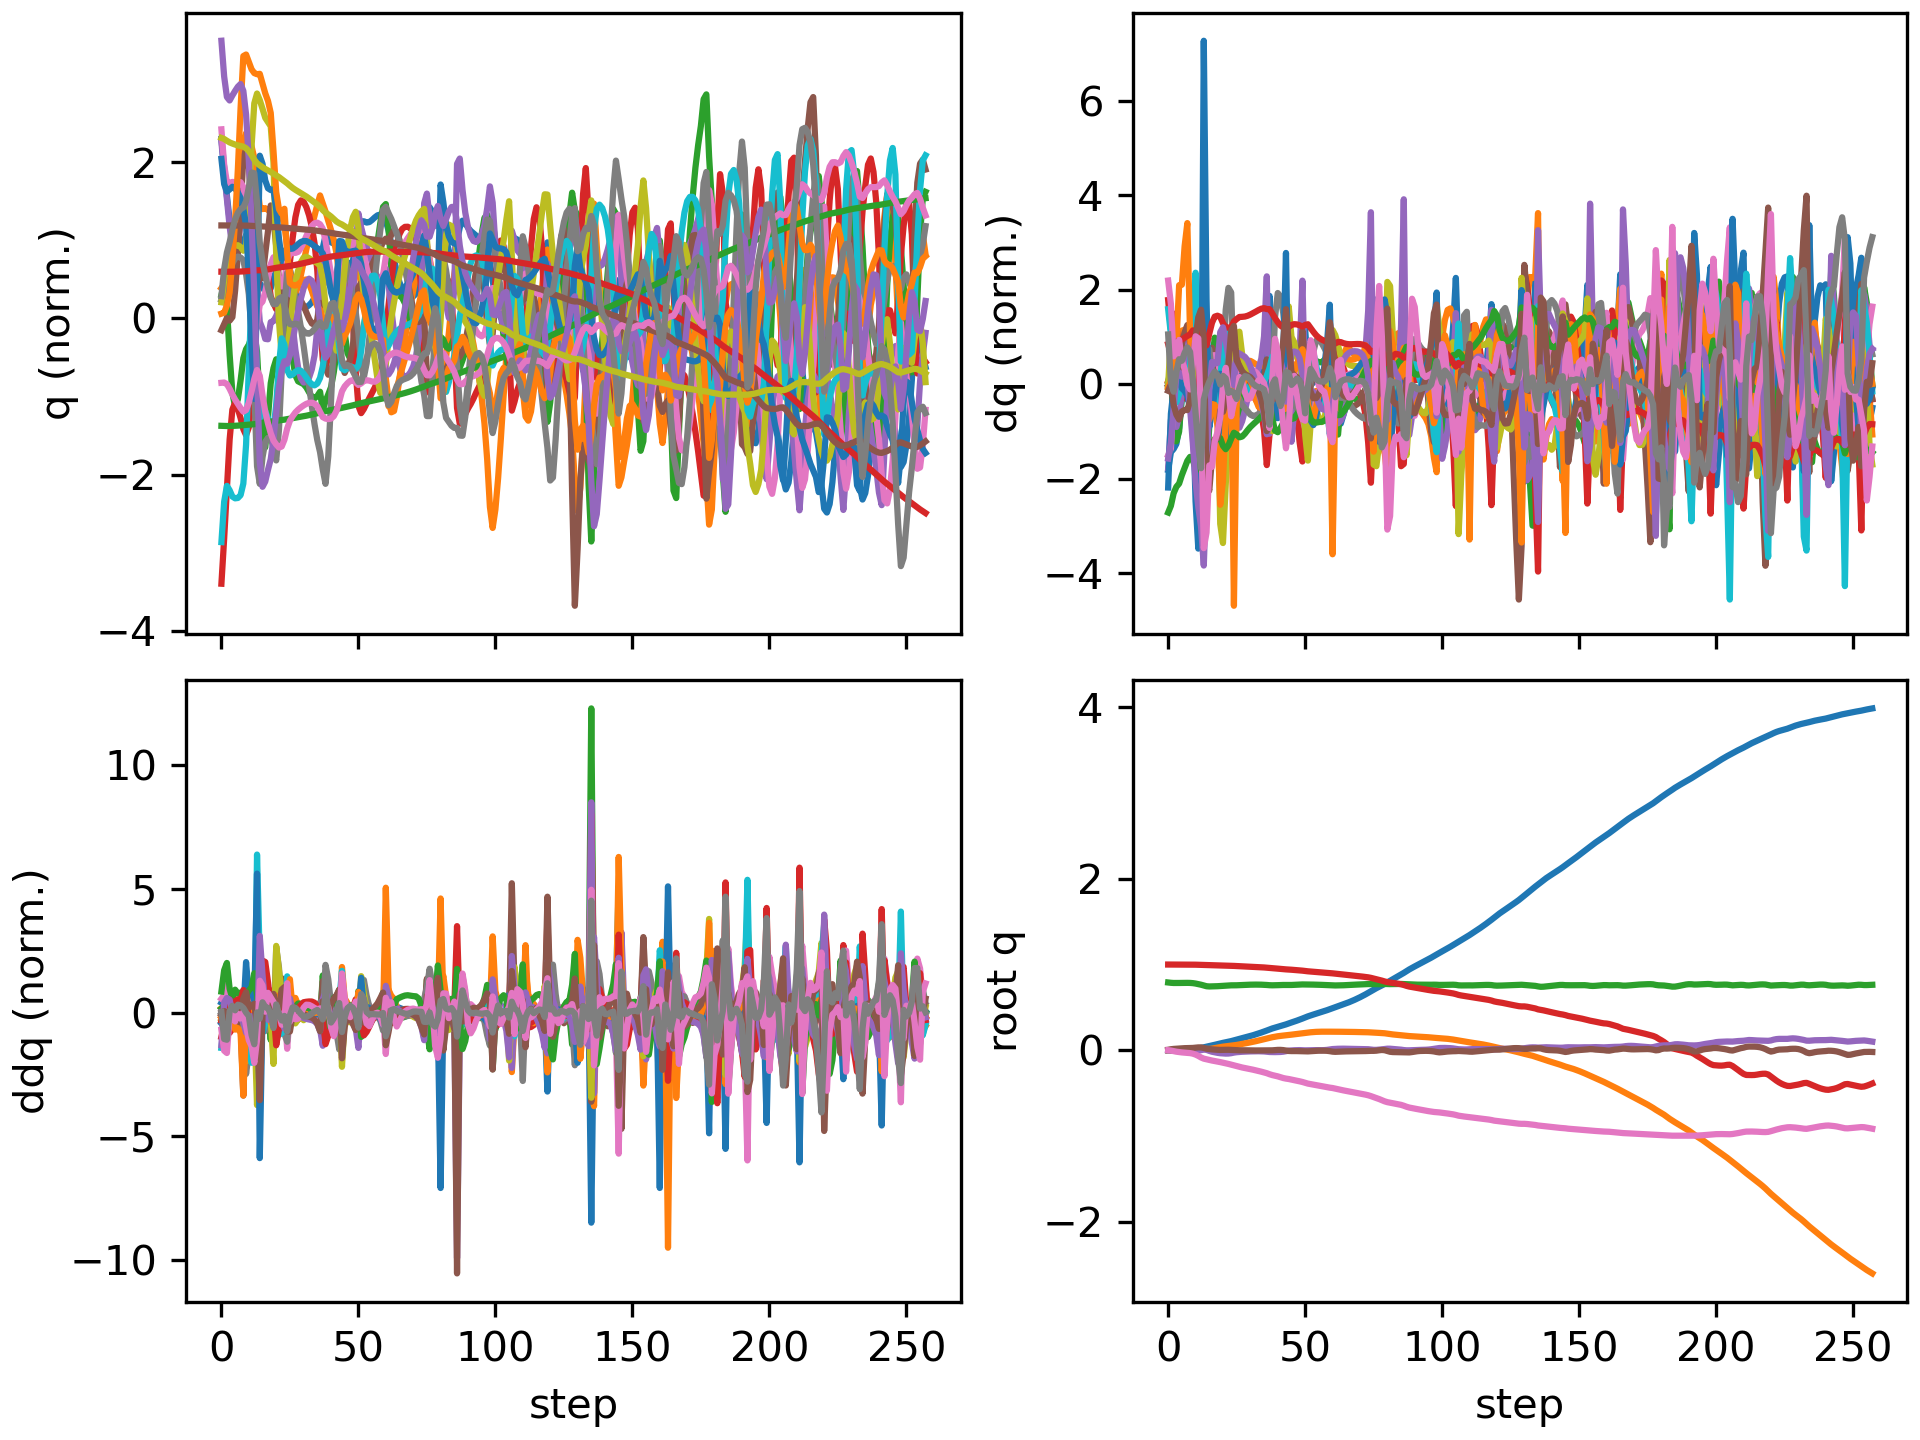

Values plotted in this chart, from the file beside it:
floating_base_joint_x, floating_base_joint_y, floating_base_joint_z, floating_base_joint_qw, floating_base_joint_qx, floating_base_joint_qy, floating_base_joint_qz, left_hip_pitch_joint_q, left_hip_roll_joint_q, left_hip_yaw_joint_q, left_knee_joint_q, left_ankle_pitch_joint_q, left_ankle_roll_joint_q, right_hip_pitch_joint_q, right_hip_roll_joint_q, right_hip_yaw_joint_q, right_knee_joint_q, right_ankle_pitch_joint_q, right_ankle_roll_joint_q, floating_base_joint_vx, floating_base_joint_vy, floating_base_joint_vz, floating_base_joint_wx, floating_base_joint_wy
-0.002394, -0.0003079, 0.7906, 1, -0.0001794, 0.005471, 0.0001624, -0.05594, 0.0004165, -0.003134, 0.1251, -0.07649, 8.328750564601805e-06, -0.05573, 0.00182, 0.002877, 0.125, -0.07644, -8.93276124278267e-05, -0.1317, -0.02755, -0.2081, -0.0295, 0.6205
-0.004716, -0.0007375, 0.7869, 0.9999, -2.9254654219369245e-05, 0.0115, -0.003998, -0.1156, 0.004471, 0.00755, 0.233, -0.1433, 0.004813, -0.1191, 0.007703, 0.02687, 0.2325, -0.133, 0.0009345, -0.08428, -0.01848, -0.1637, 0.04174, 0.4899
-0.005589, -0.001005, 0.7848, 0.9998, -0.0009287, 0.01517, -0.01089, -0.1743, 0.005203, -0.0138, 0.3528, -0.1982, 0.00956, -0.1508, 0.0162, 0.04744, 0.2747, -0.1498, 0.009161, 0.004409, -0.009906, -0.06805, -0.1869, 0.1985
-0.00508, -0.001056, 0.7844, 0.9997, -0.003796, 0.01746, -0.01726, -0.2259, 0.0114, -0.05917, 0.4702, -0.2562, 0.00747, -0.1518, 0.02576, 0.05925, 0.2631, -0.1449, 0.02392, 0.04987, 0.007425, 0.01931, -0.2936, 0.215
-0.003889, -0.0008907, 0.7849, 0.9995, -0.007226, 0.02023, -0.02165, -0.2658, 0.02944, -0.09536, 0.5418, -0.3012, 0.01024, -0.1498, 0.03271, 0.06374, 0.2463, -0.139, 0.06008, 0.07296, 0.01027, 0.02851, -0.3479, 0.2901
-0.001756, -0.0005115, 0.7854, 0.9994, -0.01028, 0.02249, -0.02555, -0.2858, 0.0605, -0.1081, 0.5581, -0.3196, 0.03109, -0.1506, 0.03692, 0.06477, 0.2415, -0.1429, 0.1048, 0.1326, 0.02811, 0.01668, -0.2588, 0.1741
0.001481, 0.0002634, 0.7858, 0.9992, -0.01289, 0.02396, -0.02886, -0.2902, 0.09661, -0.1014, 0.5437, -0.2978, 0.06025, -0.1504, 0.03847, 0.06513, 0.2425, -0.1519, 0.162, 0.1837, 0.05007, 0.01939, -0.2418, 0.1282
0.005707, 0.00147, 0.7861, 0.9991, -0.0154, 0.02479, -0.03116, -0.2855, 0.1316, -0.08351, 0.5214, -0.2482, 0.09401, -0.1502, 0.03762, 0.06328, 0.2501, -0.1644, 0.2311, 0.2335, 0.07071, 0.005332, -0.2429, 0.04285
0.01065, 0.00301, 0.7854, 0.999, -0.01754, 0.02514, -0.03373, -0.2717, 0.1643, -0.06257, 0.4948, -0.1926, 0.136, -0.1589, 0.03549, 0.05914, 0.2807, -0.1883, 0.2893, 0.2617, 0.08791, -0.06992, -0.1396, 0.01424
0.01529, 0.005415, 0.7829, 0.9987, -0.01657, 0.02656, -0.03982, -0.2566, 0.1728, -0.05408, 0.4805, -0.2183, 0.1419, -0.202, 0.02369, 0.06236, 0.3843, -0.2263, 0.291, 0.2362, 0.1365, -0.1656, 0.2859, 0.1521
0.01894, 0.008141, 0.7782, 0.9982, -0.01212, 0.02964, -0.05097, -0.2579, 0.167, -0.04986, 0.499, -0.2565, 0.1296, -0.2858, 0.006664, 0.116, 0.5878, -0.3411, 0.2826, 0.1844, 0.13, -0.2726, 0.555, 0.3102
0.02217, 0.01068, 0.7717, 0.9972, -0.005403, 0.03288, -0.06628, -0.2833, 0.1582, -0.04255, 0.5673, -0.2901, 0.09973, -0.3779, -0.02534, 0.1728, 0.7727, -0.5058, 0.2745, 0.1727, 0.1211, -0.3415, 0.7864, 0.2988
0.02665, 0.01315, 0.7644, 0.9958, 0.002074, 0.03274, -0.0849, -0.3171, 0.1451, -0.03892, 0.6742, -0.3234, 0.09104, -0.4308, -0.07516, 0.22, 0.7825, -0.6159, 0.2702, 0.2647, 0.1219, -0.3952, 0.8702, -0.1681
0.03373, 0.01498, 0.7557, 0.9948, 0.007469, 0.0263, -0.09846, -0.3466, 0.1169, -0.05656, 0.8122, -0.3795, 0.07053, -0.4029, -0.1386, 0.2307, 0.5627, -0.3818, 0.2689, 0.4066, 0.06065, -0.502, 0.5375, -0.8694
0.04174, 0.01462, 0.7469, 0.9942, 0.004024, 0.0174, -0.106, -0.3573, 0.09155, -0.1052, 0.8816, -0.4575, 0.0409, -0.3695, -0.1535, 0.2235, 0.4536, -0.06922, 0.2693, 0.3625, -0.04173, -0.2845, -1.01, -0.7828
0.04862, 0.01534, 0.7443, 0.9934, -0.007598, 0.01311, -0.1138, -0.3657, 0.08834, -0.1465, 0.885, -0.4722, 0.04091, -0.3639, -0.1311, 0.2141, 0.4753, -0.08735, 0.2582, 0.3386, 0.09657, -0.02177, -1.137, -0.4087
0.05572, 0.01872, 0.7448, 0.9925, -0.01759, 0.01004, -0.1204, -0.3747, 0.08937, -0.1465, 0.8829, -0.4935, 0.06024, -0.3462, -0.118, 0.2042, 0.474, -0.1248, 0.2475, 0.3689, 0.2277, 0.05728, -0.7763, -0.4163
0.06321, 0.02408, 0.746, 0.9917, -0.02459, 0.007265, -0.1263, -0.3783, 0.08737, -0.1182, 0.8636, -0.4943, 0.07785, -0.3217, -0.1147, 0.1996, 0.4542, -0.1424, 0.2389, 0.3758, 0.301, 0.05288, -0.5637, -0.2742
0.07104, 0.03026, 0.7471, 0.9907, -0.03052, 0.005131, -0.1322, -0.3677, 0.08436, -0.08612, 0.8125, -0.4579, 0.098, -0.2972, -0.1148, 0.195, 0.4292, -0.1463, 0.2255, 0.3929, 0.3117, 0.05429, -0.5562, -0.223
0.07888, 0.03625, 0.7492, 0.9897, -0.03487, 0.003696, -0.1386, -0.3488, 0.08676, -0.07193, 0.7966, -0.4561, 0.0877, -0.2846, -0.1233, 0.155, 0.4225, -0.1451, 0.1829, 0.3939, 0.2973, 0.139, -0.2462, -0.1411
0.08599, 0.04146, 0.752, 0.9886, -0.03726, 0.003714, -0.1455, -0.3311, 0.08727, -0.06357, 0.782, -0.4451, 0.0658, -0.2993, -0.1337, 0.05428, 0.4922, -0.1898, 0.1366, 0.3402, 0.2226, 0.1524, -0.2633, 0.03516
0.09239, 0.04539, 0.7546, 0.9876, -0.03913, 0.004917, -0.152, -0.322, 0.08463, -0.06618, 0.7771, -0.4298, 0.03985, -0.3228, -0.1082, -0.01751, 0.5967, -0.2555, 0.1173, 0.3159, 0.1731, 0.1166, -0.1531, 0.1345
0.09896, 0.04875, 0.7564, 0.9864, -0.0385, 0.005254, -0.16, -0.318, 0.08113, -0.05752, 0.7869, -0.4096, 0.01283, -0.3368, -0.05839, -0.05543, 0.6672, -0.3014, 0.1121, 0.343, 0.1685, 0.07219, 0.256, 0.01733
0.1064, 0.05209, 0.7573, 0.9851, -0.03443, 0.003405, -0.1684, -0.3174, 0.07021, -0.03956, 0.8143, -0.3886, 0.01176, -0.3253, -0.002878, -0.06627, 0.6502, -0.2964, 0.1178, 0.3904, 0.1741, 0.01588, 0.6359, -0.1349
0.1148, 0.05624, 0.757, 0.984, -0.02769, 0.0005376, -0.1761, -0.3198, 0.04616, -0.02842, 0.8506, -0.3704, 0.02411, -0.2918, 0.02462, -0.05192, 0.583, -0.2736, 0.06778, 0.4322, 0.2437, -0.006961, 0.6898, -0.05941
0.1233, 0.06158, 0.7579, 0.9824, -0.023, -0.0007187, -0.1854, -0.3297, 0.02075, -0.03884, 0.8945, -0.4078, 0.02147, -0.2786, 0.02076, -0.0247, 0.5683, -0.2789, 0.03441, 0.4202, 0.2721, 0.08396, 0.3081, -0.03346
0.1313, 0.06735, 0.7595, 0.9808, -0.02023, -0.0008552, -0.1941, -0.3509, 0.001378, -0.06318, 0.9517, -0.4651, 0.01995, -0.2761, 0.01368, 0.003291, 0.571, -0.278, 0.03192, 0.3997, 0.2965, 0.08044, 0.2488, 0.08352
0.1393, 0.07331, 0.761, 0.9793, -0.01801, -0.000619, -0.2014, -0.3751, -0.004708, -0.07877, 1.002, -0.5162, 0.0232, -0.2769, 0.004114, 0.02448, 0.5783, -0.2737, 0.03148, 0.4053, 0.2984, 0.07585, 0.1888, 0.05797
0.1477, 0.07931, 0.7625, 0.978, -0.01633, -0.0008073, -0.2078, -0.3938, 0.001758, -0.08434, 1.032, -0.5544, 0.02448, -0.2749, -0.007792, 0.03753, 0.5827, -0.2678, 0.0329, 0.4253, 0.3018, 0.07109, 0.1541, -0.00281
0.1564, 0.08543, 0.7638, 0.9767, -0.01497, -0.001477, -0.214, -0.4046, 0.01469, -0.0857, 1.042, -0.5771, 0.02326, -0.2682, -0.02146, 0.04644, 0.5809, -0.2631, 0.03551, 0.4502, 0.3111, 0.06186, 0.1397, -0.04053
0.1657, 0.09178, 0.7649, 0.9753, -0.0138, -0.002275, -0.2205, -0.4084, 0.02942, -0.08699, 1.039, -0.5856, 0.01923, -0.2579, -0.037, 0.05157, 0.5733, -0.2609, 0.03778, 0.4728, 0.3255, 0.04545, 0.122, -0.0332
0.1754, 0.09846, 0.7656, 0.9737, -0.01284, -0.002787, -0.2275, -0.4073, 0.04361, -0.09006, 1.026, -0.5847, 0.01393, -0.2466, -0.05405, 0.0525, 0.5628, -0.2611, 0.03831, 0.4914, 0.3427, 0.02494, 0.08448, 0.004636
0.1854, 0.1055, 0.7659, 0.9719, -0.01224, -0.002845, -0.2349, -0.4033, 0.05671, -0.09467, 1.006, -0.5754, 0.0089, -0.2363, -0.07128, 0.05098, 0.5524, -0.2639, 0.03365, 0.509, 0.3608, 0.001306, 0.02905, 0.04022
0.1958, 0.1129, 0.7657, 0.97, -0.01214, -0.002472, -0.2426, -0.3971, 0.06903, -0.09881, 0.979, -0.5578, 0.005243, -0.2284, -0.08789, 0.04879, 0.5448, -0.2681, 0.02544, 0.5272, 0.3794, -0.02458, -0.03641, 0.06563
0.2066, 0.1206, 0.7649, 0.968, -0.01271, -0.001784, -0.2506, -0.3878, 0.08106, -0.1003, 0.9393, -0.5282, 0.004128, -0.2237, -0.1033, 0.04716, 0.5422, -0.2727, 0.01594, 0.5476, 0.3952, -0.05317, -0.1227, 0.0718
0.2179, 0.1286, 0.7636, 0.9658, -0.01434, -0.0009604, -0.2588, -0.3715, 0.09311, -0.09819, 0.8744, -0.4723, 0.008123, -0.2227, -0.1166, 0.04588, 0.5469, -0.2771, 0.00775, 0.5701, 0.402, -0.08874, -0.2574, 0.04888
0.2297, 0.1365, 0.7614, 0.9632, -0.01772, -0.0003355, -0.2681, -0.3382, 0.1035, -0.09415, 0.7584, -0.3467, 0.02139, -0.2256, -0.1267, 0.04256, 0.5619, -0.2812, 0.004455, 0.5991, 0.3908, -0.1414, -0.4763, -0.0245
0.2424, 0.1444, 0.7587, 0.9597, -0.02082, -0.001338, -0.2803, -0.2836, 0.0945, -0.1117, 0.6607, -0.3114, -0.01082, -0.2336, -0.1416, 0.02816, 0.5927, -0.2887, -0.005457, 0.6473, 0.3902, -0.1059, -0.1368, -0.2
0.2539, 0.1518, 0.7577, 0.9567, -0.0217, -0.001214, -0.2901, -0.2578, 0.08564, -0.1029, 0.6437, -0.3578, -0.02955, -0.2548, -0.1535, -0.0001909, 0.6446, -0.306, -0.009653, 0.5311, 0.3392, -0.001634, -0.07174, 0.07461
0.2634, 0.158, 0.7581, 0.9546, -0.022, 0.001171, -0.297, -0.2627, 0.07519, -0.09664, 0.6676, -0.3757, -0.03502, -0.2843, -0.1303, -0.01282, 0.7028, -0.3378, -0.003095, 0.4475, 0.2819, 0.04763, -0.1162, 0.296
0.2721, 0.1631, 0.7592, 0.9521, -0.02173, 0.003756, -0.3051, -0.2719, 0.06523, -0.08989, 0.6965, -0.3769, -0.03165, -0.3153, -0.08404, -0.02197, 0.7455, -0.3763, -0.003113, 0.4358, 0.2346, 0.06677, 0.01368, 0.2213
0.2812, 0.1673, 0.7605, 0.9489, -0.02028, 0.00397, -0.315, -0.2744, 0.05443, -0.07602, 0.7223, -0.3692, -0.02396, -0.3368, -0.03331, -0.03771, 0.7585, -0.3975, -0.006747, 0.4658, 0.1943, 0.06231, 0.247, -0.0232
0.2909, 0.1709, 0.7615, 0.9457, -0.0171, 0.001447, -0.3246, -0.2744, 0.03898, -0.0573, 0.7523, -0.3536, -0.01638, -0.341, 0.01208, -0.04995, 0.73, -0.3767, -0.01614, 0.5026, 0.1709, 0.0302, 0.5261, -0.1844
0.3015, 0.1741, 0.7613, 0.9435, -0.01151, -0.003435, -0.3313, -0.2803, 0.01423, -0.03864, 0.7977, -0.3292, -0.01141, -0.3208, 0.04669, -0.03512, 0.6425, -0.261, -0.02839, 0.5564, 0.1657, -0.05184, 0.8759, -0.3134
0.313, 0.1777, 0.7605, 0.9418, -0.005307, -0.008741, -0.3361, -0.2894, -0.008944, -0.02782, 0.8438, -0.3336, -0.02615, -0.2869, 0.0477, 0.009322, 0.5868, -0.2617, -0.03381, 0.5637, 0.1756, 4.8123887666923215e-06, 0.5052, -0.1975
0.3238, 0.1816, 0.7615, 0.9394, -0.002347, -0.01003, -0.3427, -0.3037, -0.01436, -0.03867, 0.872, -0.3969, -0.03361, -0.2764, 0.03855, 0.04, 0.5823, -0.2804, -0.02522, 0.529, 0.2021, 0.08277, 0.1812, 0.06919
0.3345, 0.1857, 0.7632, 0.9368, -0.0004542, -0.009805, -0.3498, -0.3168, -0.01073, -0.05774, 0.8732, -0.4392, -0.0285, -0.2748, 0.02898, 0.06437, 0.5881, -0.2853, -0.01859, 0.5348, 0.2106, 0.08593, 0.1394, 0.08982
0.3456, 0.1899, 0.765, 0.9343, 0.001012, -0.01012, -0.3564, -0.3205, 0.0009069, -0.06313, 0.8362, -0.4496, -0.02282, -0.271, 0.0169, 0.08278, 0.5919, -0.2853, -0.01095, 0.5649, 0.2081, 0.0832, 0.1224, -0.01586
0.3573, 0.1939, 0.7667, 0.9317, 0.001453, -0.01121, -0.3631, -0.3094, 0.01556, -0.05476, 0.754, -0.417, -0.01228, -0.2618, 0.003777, 0.09582, 0.5904, -0.2836, 0.0007391, 0.5941, 0.1971, 0.06659, -0.000746, -0.1036
0.3696, 0.1976, 0.7677, 0.9287, 6.493245127351779e-05, -0.01237, -0.3707, -0.2827, 0.02742, -0.04178, 0.633, -0.2994, 0.01602, -0.2491, -0.008003, 0.1017, 0.585, -0.2825, 0.01602, 0.6202, 0.1829, 0.02194, -0.2207, -0.152
0.3825, 0.2014, 0.7674, 0.9247, -0.001481, -0.01359, -0.3804, -0.2487, 0.02095, -0.04666, 0.5508, -0.2285, 0.03374, -0.244, -0.02638, 0.08377, 0.5956, -0.2906, 0.02156, 0.663, 0.2017, -0.01803, 0.009011, -0.1599
0.395, 0.2057, 0.7668, 0.9209, -0.0005492, -0.01355, -0.3896, -0.2282, 0.004897, -0.04658, 0.5332, -0.2576, 0.03715, -0.2556, -0.05422, 0.03932, 0.6332, -0.3121, 0.01651, 0.5986, 0.21, -0.02558, 0.1139, 0.1544
0.4062, 0.2095, 0.7663, 0.9184, 0.0008844, -0.01132, -0.3956, -0.228, -0.006395, -0.03235, 0.5432, -0.2804, 0.03455, -0.2786, -0.06344, 0.00886, 0.6942, -0.3511, 0.004699, 0.5308, 0.1646, -0.01914, -0.04017, 0.2883
0.4164, 0.2123, 0.7657, 0.9161, 0.001366, -0.008445, -0.4009, -0.2306, -0.01356, -0.01765, 0.5568, -0.2988, 0.0379, -0.3037, -0.05172, -0.007718, 0.7606, -0.3969, -0.01009, 0.5048, 0.1196, -0.02484, -0.1121, 0.2406
0.4265, 0.2143, 0.765, 0.9135, 0.001099, -0.006343, -0.4068, -0.2296, -0.01811, -0.001504, 0.5693, -0.3165, 0.04475, -0.3234, -0.0297, -0.02208, 0.8105, -0.4362, -0.02034, 0.5037, 0.07935, -0.03913, -0.1102, 0.1173
0.4366, 0.2155, 0.7641, 0.9107, 0.0005689, -0.005299, -0.4131, -0.2251, -0.02232, 0.01471, 0.5813, -0.3343, 0.05146, -0.3347, -0.00458, -0.03937, 0.8335, -0.4605, -0.02472, 0.5074, 0.04868, -0.05704, -0.06574, 0.03429
0.4468, 0.2162, 0.7628, 0.9077, 0.0004676, -0.005003, -0.4195, -0.2198, -0.02791, 0.03061, 0.5947, -0.3508, 0.05626, -0.34, 0.01955, -0.06018, 0.8341, -0.4669, -0.02597, 0.51, 0.02771, -0.07125, 0.02633, 0.0115
0.457, 0.2166, 0.7613, 0.9047, 0.001448, -0.005382, -0.4259, -0.2155, -0.03622, 0.04737, 0.6106, -0.3634, 0.06003, -0.3413, 0.04134, -0.08149, 0.8178, -0.4545, -0.02643, 0.5158, 0.01185, -0.07432, 0.1837, 0.0008928
0.4675, 0.2166, 0.7599, 0.9018, 0.004045, -0.007017, -0.432, -0.2139, -0.04937, 0.06482, 0.6331, -0.3674, 0.06388, -0.3359, 0.06079, -0.09615, 0.7798, -0.4186, -0.02786, 0.5345, -0.003024, -0.07136, 0.4276, -0.0665
0.4786, 0.2163, 0.7584, 0.8994, 0.008433, -0.01099, -0.4369, -0.2179, -0.07031, 0.07989, 0.6711, -0.3594, 0.06964, -0.3162, 0.07789, -0.09287, 0.7024, -0.3451, -0.02944, 0.5729, -0.02191, -0.09184, 0.7314, -0.241
... 198 more rows
